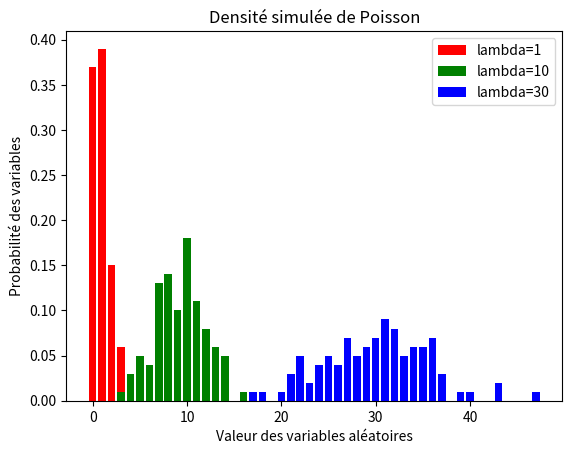
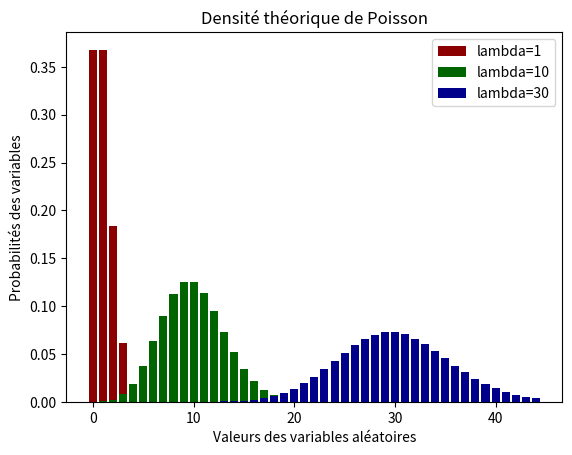
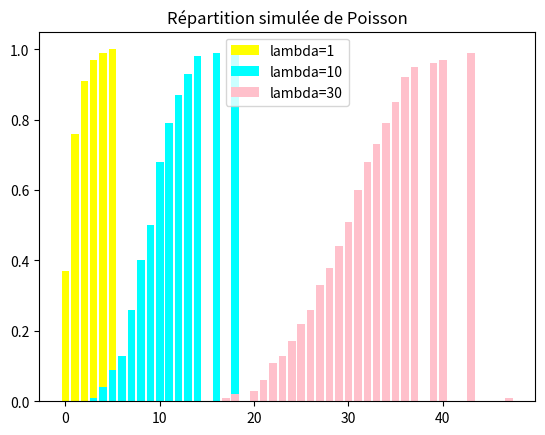
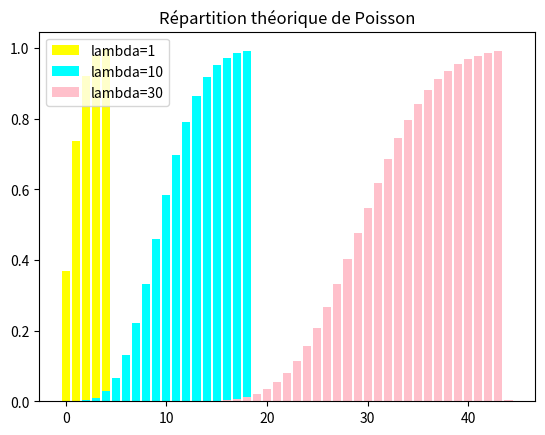

Here is the Python script that generated these plots, in order:
from math import *
from random import *
import random
import matplotlib.pyplot as plt
import numpy as np

#Fonction densité
def densite(L): #une liste tuplée de valeurs d'un tirage aléatoire qui représente la densité : (variable aléatoire, proba)
    L = list(L)
    distinctVal = np.unique(L)
    listDen = []
    distinctVal = list(distinctVal)
    for i in range(len(distinctVal)):
        #Nombre d'occurences d'une valeur divisé par le total
        val = L.count(distinctVal[i])
        listDen.append(val/len(L))
    return distinctVal, listDen


#Fonction répartition
def repartition(D): #prend la densité
    R = D
    for i in range(1, len(R)):
        R[i] += R[i-1]
        if R[i] > 0.99:
            return R
    return R


#Densité de la loi de Poisson
def densPois(lam, n):
    L = []
    M= []
    for i in range(n):
        M.append(i)
        L.append(exp(-lam)*(lam**i)/factorial(i))
    return M, L

#Loi de poisson
#La loi de poisson est un cas particulier de la loi binomiale
#Lorsque n devient grand et p devient petit, les résultats sont similaires
shark = np.random.poisson(lam=1, size=100)
shark2 = np.random.poisson(lam=10, size=100)
shark3 = np.random.poisson(lam=30, size=100)

#Densité
##Simulée
X, Y = densite(shark)
X2, Y2 = densite(shark2)
X3, Y3 = densite(shark3)

plt.bar(X, Y, color="red")
plt.bar(X2, Y2, color="green")
plt.bar(X3, Y3, color="blue")
plt.legend(labels=['lambda=1', 'lambda=10', 'lambda=30'])
plt.title("Densité simulée de Poisson")
plt.xlabel("Valeur des variables aléatoires")
plt.ylabel("Probabilité des variables")

##Théorique
m, l= densPois(1, 19)
m2, l2= densPois(10, 45)
m3, l3= densPois(30, 45)

plt.figure()
plt.bar(m, l, color="darkred")
plt.bar(m2, l2, color="darkgreen")
plt.bar(m3, l3, color="darkblue")
plt.legend(labels=['lambda=1', 'lambda=10', 'lambda=30'])
plt.xlabel("Valeurs des variables aléatoires")
plt.ylabel("Probabilités des variables")
plt.title("Densité théorique de Poisson")

#Répartition
##Simulée
fishR = repartition(Y)
fishR2 = repartition(Y2)
fishR3 = repartition(Y3)

plt.figure()
plt.bar(X, fishR, color="yellow")
plt.bar(X2, fishR2, color="cyan")
plt.bar(X3, fishR3, color="pink")
plt.legend(labels=['lambda=1', 'lambda=10', 'lambda=30'])
plt.title("Répartition simulée de Poisson")

##Théorique
fishr = repartition(l)
fishr2 = repartition(l2)
fishr3 = repartition(l3)

plt.figure()
plt.bar(m, fishr, color="yellow")
plt.bar(m2, fishr2, color="cyan")
plt.bar(m3, fishr3, color="pink")
plt.legend(labels=['lambda=1', 'lambda=10', 'lambda=30'])
plt.title("Répartition théorique de Poisson")

plt.show()